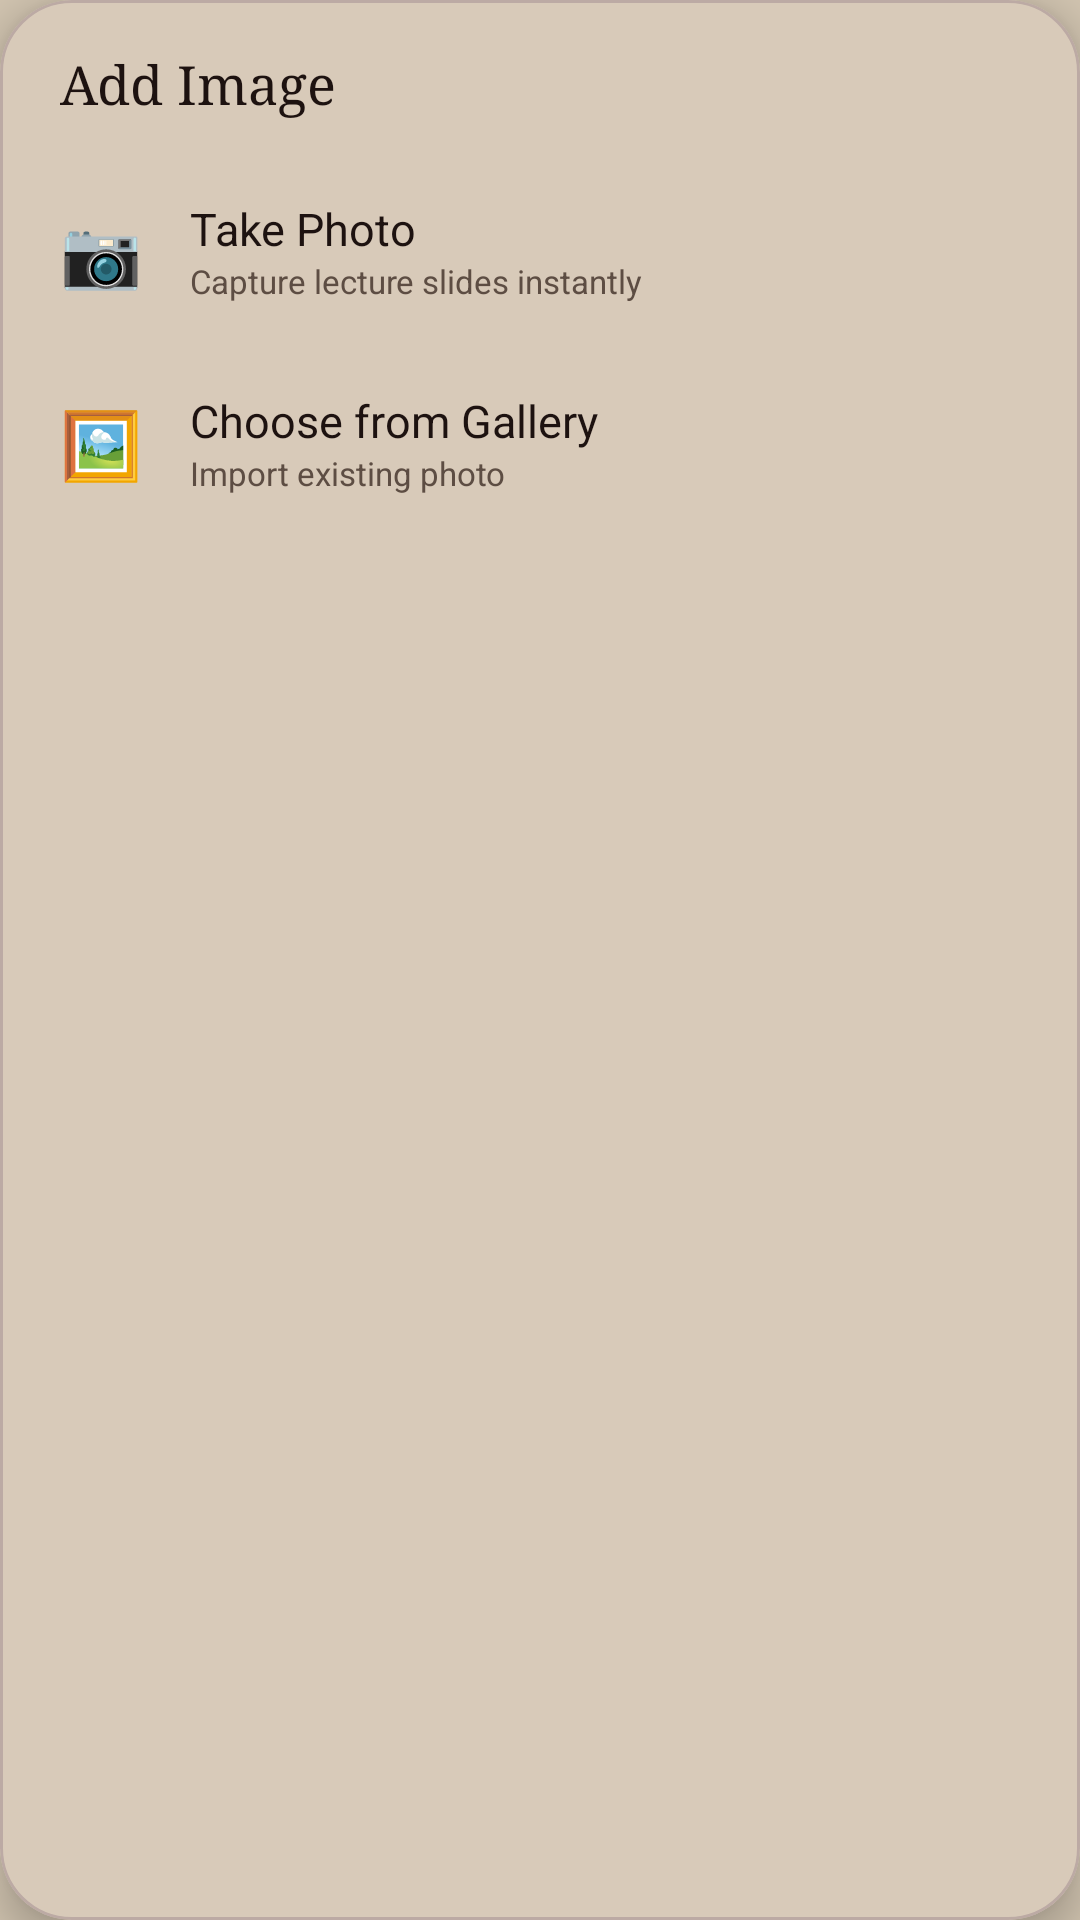

Android layout source for this screen:
<!-- AndroidManifest.xml: application theme Theme.BVNotes -->
<!-- res/layout/sheet_image_source.xml -->
<?xml version="1.0" encoding="utf-8"?>
<com.google.android.material.card.MaterialCardView xmlns:android="http://schemas.android.com/apk/res/android"
    xmlns:app="http://schemas.android.com/apk/res-auto"
    android:layout_width="match_parent"
    android:layout_height="wrap_content"
    android:layout_marginHorizontal="16dp"
    android:layout_marginBottom="24dp"
    app:cardCornerRadius="24dp"
    app:cardBackgroundColor="@color/bg_card"
    app:cardElevation="8dp"
    app:strokeWidth="1dp"
    app:strokeColor="@color/divider">

    <LinearLayout
        android:layout_width="match_parent"
        android:layout_height="wrap_content"
        android:orientation="vertical"
        android:paddingTop="16dp"
        android:paddingBottom="16dp">

        <TextView
            android:layout_width="wrap_content"
            android:layout_height="wrap_content"
            android:layout_marginHorizontal="20dp"
            android:layout_marginBottom="12dp"
            android:fontFamily="serif"
            android:text="Add Image"
            android:textColor="@color/text_primary"
            android:textSize="18sp" />

        <LinearLayout
            android:id="@+id/optionCamera"
            android:layout_width="match_parent"
            android:layout_height="64dp"
            android:background="?attr/selectableItemBackground"
            android:clickable="true"
            android:focusable="true"
            android:gravity="center_vertical"
            android:orientation="horizontal"
            android:paddingHorizontal="20dp">

            <TextView
                android:layout_width="wrap_content"
                android:layout_height="wrap_content"
                android:layout_marginEnd="16dp"
                android:text="📷"
                android:textSize="22sp" />

            <LinearLayout
                android:layout_width="wrap_content"
                android:layout_height="wrap_content"
                android:orientation="vertical">

                <TextView
                    android:layout_width="wrap_content"
                    android:layout_height="wrap_content"
                    android:text="Take Photo"
                    android:textColor="@color/text_primary"
                    android:textSize="15sp" />

                <TextView
                    android:layout_width="wrap_content"
                    android:layout_height="wrap_content"
                    android:text="Capture lecture slides instantly"
                    android:textColor="@color/text_tertiary"
                    android:textSize="11sp" />
            </LinearLayout>
        </LinearLayout>

        <LinearLayout
            android:id="@+id/optionGallery"
            android:layout_width="match_parent"
            android:layout_height="64dp"
            android:background="?attr/selectableItemBackground"
            android:clickable="true"
            android:focusable="true"
            android:gravity="center_vertical"
            android:orientation="horizontal"
            android:paddingHorizontal="20dp">

            <TextView
                android:layout_width="wrap_content"
                android:layout_height="wrap_content"
                android:layout_marginEnd="16dp"
                android:text="🖼"
                android:textSize="22sp" />

            <LinearLayout
                android:layout_width="wrap_content"
                android:layout_height="wrap_content"
                android:orientation="vertical">

                <TextView
                    android:layout_width="wrap_content"
                    android:layout_height="wrap_content"
                    android:text="Choose from Gallery"
                    android:textColor="@color/text_primary"
                    android:textSize="15sp" />

                <TextView
                    android:layout_width="wrap_content"
                    android:layout_height="wrap_content"
                    android:text="Import existing photo"
                    android:textColor="@color/text_tertiary"
                    android:textSize="11sp" />
            </LinearLayout>
        </LinearLayout>

    </LinearLayout>
</com.google.android.material.card.MaterialCardView>
<!-- resources referenced by this layout -->
<resources>
  <color name="bg_card">#E9DDCB</color>
  <color name="divider">#BCAAA4</color>
  <color name="text_primary">#1D1210</color>
  <color name="text_tertiary">#5D4D43</color>
  <style name="Theme.BVNotes" parent="Theme.Material3.DayNight.NoActionBar">
          <item name="colorPrimary">@color/accent_brown</item>
          <item name="colorOnPrimary">@color/bg_primary</item>
          <item name="colorSurface">@color/bg_card</item>
          <item name="colorOnSurface">@color/text_primary</item>
          <item name="android:windowBackground">@color/bg_primary</item>
          <item name="android:statusBarColor">@color/bg_toolbar</item>
          <item name="android:navigationBarColor">@color/bg_toolbar</item>
          <item name="android:windowLightStatusBar">false</item>
          <item name="android:windowLightNavigationBar" tools:targetApi="27">false</item>
          <item name="android:fontFamily">sans-serif</item>
      </style>
  <color name="accent_brown">#5D4037</color>
  <color name="bg_primary">#D1C4B0</color>
  <color name="bg_toolbar">#3E2723</color>
</resources>
